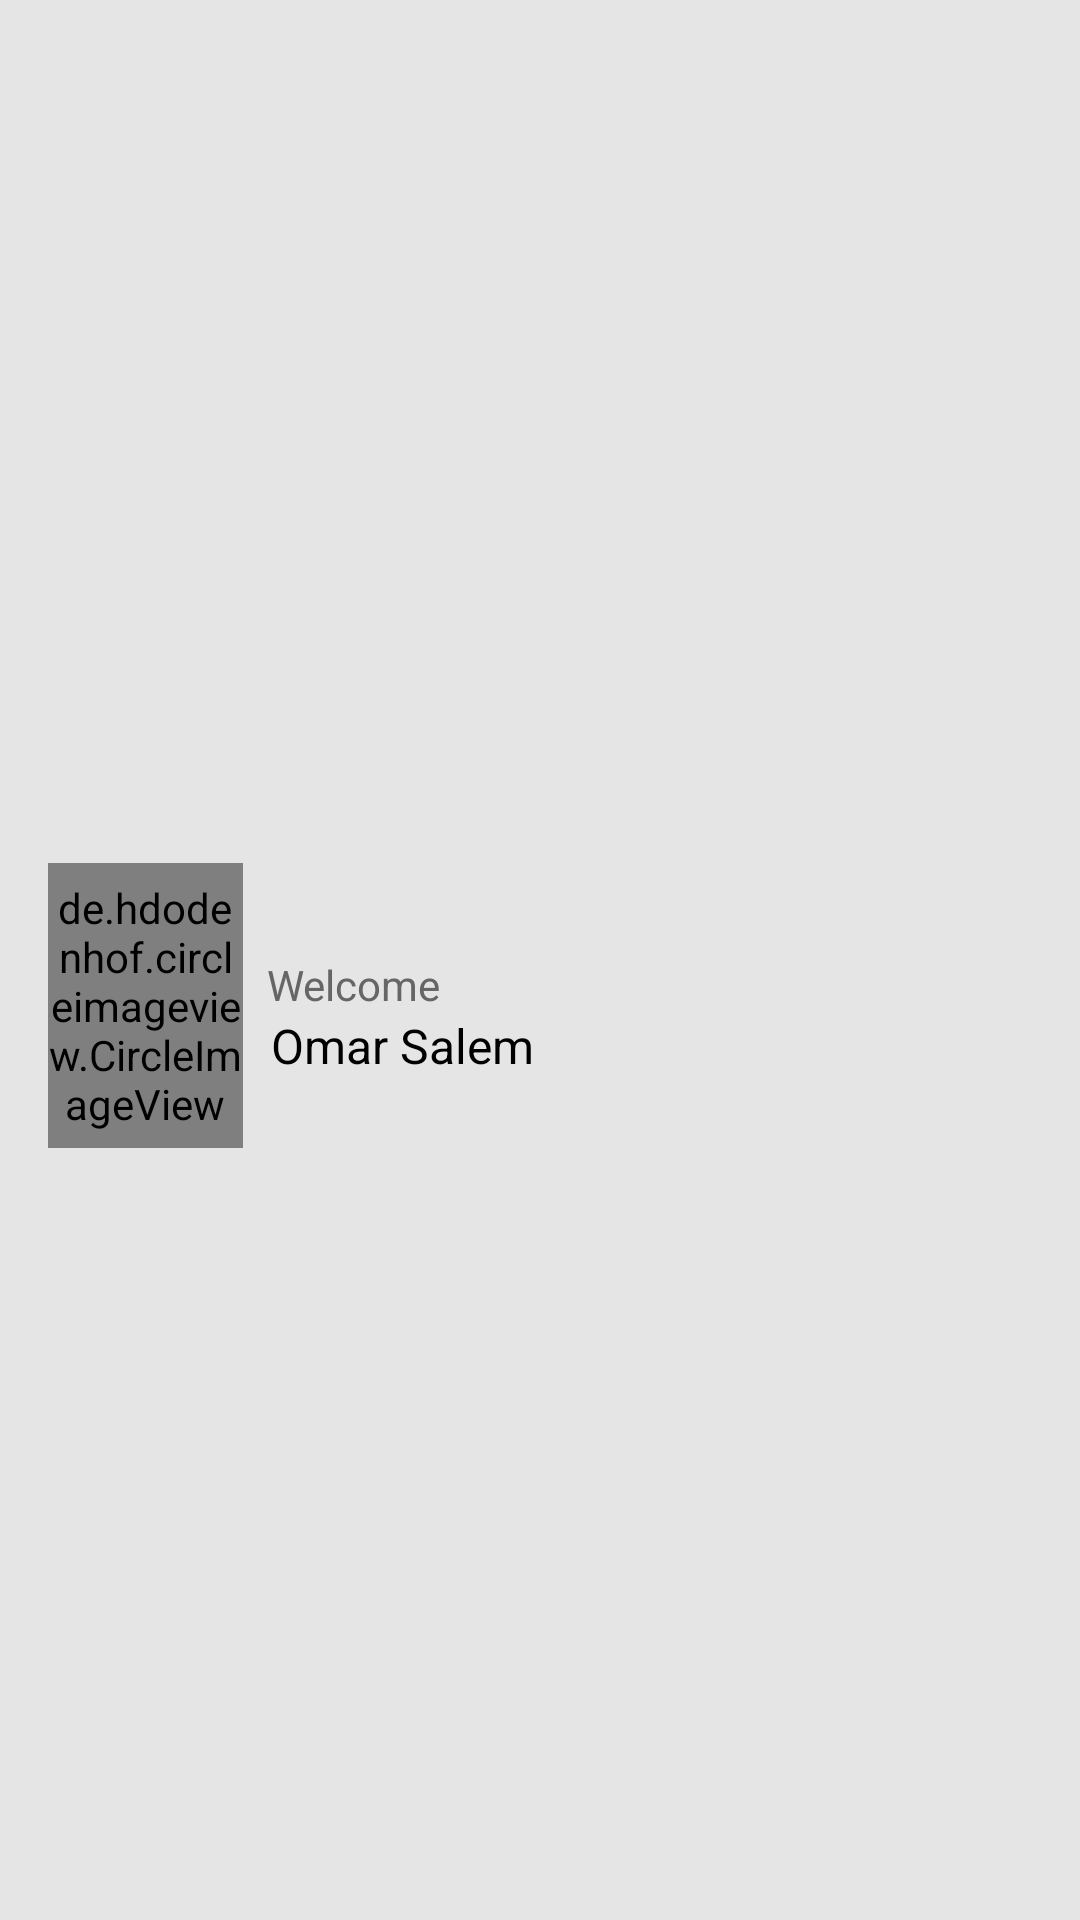

The Android layout XML behind this screen, and the referenced resources:
<!-- AndroidManifest.xml: application theme AppTheme -->
<!-- res/layout/nav_header.xml -->
<?xml version="1.0" encoding="utf-8"?>
<androidx.constraintlayout.widget.ConstraintLayout
    xmlns:android="http://schemas.android.com/apk/res/android"
    xmlns:app="http://schemas.android.com/apk/res-auto"
    android:layout_width="match_parent"
    android:layout_height="130dp"
    android:background="#e5e5e5"
    android:padding="16dp"
    android:theme="@style/ThemeOverlay.AppCompat.Dark">

    <de.hdodenhof.circleimageview.CircleImageView
        android:id="@+id/account_iv"
        android:layout_width="65dp"
        android:layout_height="95dp"
        android:layout_marginTop="30dp"
        android:src="@drawable/me"
        app:civ_border_color="#e5e5e5"
        app:civ_border_width="2dp"
        app:layout_constraintBottom_toBottomOf="parent"
        app:layout_constraintStart_toStartOf="parent"
        app:layout_constraintTop_toTopOf="parent" />

    <TextView
        android:id="@+id/welcome_tv"
        android:layout_width="wrap_content"
        android:layout_height="wrap_content"
        android:layout_marginStart="8dp"
        android:text="@string/welcoem_txt"
        android:textColor="#666666"
        android:textSize="14sp"
        app:layout_constraintBottom_toBottomOf="@+id/account_iv"
        app:layout_constraintStart_toEndOf="@+id/account_iv"
        app:layout_constraintTop_toTopOf="@+id/account_iv"
        app:layout_constraintVertical_bias="0.407" />

    <TextView
        android:id="@+id/account_name_tv"
        android:layout_width="wrap_content"
        android:layout_height="wrap_content"
        android:layout_marginStart="8dp"
        android:text="@string/account_name"
        android:textColor="@color/black"
        android:textSize="16sp"
        app:layout_constraintBottom_toBottomOf="@+id/account_iv"
        app:layout_constraintEnd_toEndOf="@+id/welcome_tv"
        app:layout_constraintHorizontal_bias="0.18"
        app:layout_constraintStart_toStartOf="@+id/welcome_tv"
        app:layout_constraintTop_toBottomOf="@+id/welcome_tv"
        app:layout_constraintVertical_bias="0.0" />

    <ImageView
        android:layout_width="50dp"
        android:layout_height="70dp"
        android:src="@drawable/arrow"
        app:layout_constraintBottom_toBottomOf="@+id/account_iv"
        app:layout_constraintEnd_toEndOf="parent"
        app:layout_constraintTop_toTopOf="@+id/account_iv"
        app:layout_constraintVertical_bias="0.5" />

</androidx.constraintlayout.widget.ConstraintLayout>
<!-- resources referenced by this layout -->
<resources>
  <color name="black"> #000000</color>
  <!-- drawable me: jpg bitmap (drawable, 82333 bytes) -->
  <string name="account_name">Omar Salem</string>
  <string name="welcoem_txt">Welcome</string>
  <style name="AppTheme" parent="Theme.AppCompat.Light.DarkActionBar">
          
          <item name="colorPrimary">@color/light_black</item>
          <item name="colorPrimaryDark">@color/black</item>
          <item name="colorAccent">@color/colorAccent</item>
      </style>
  <color name="light_black">#191919</color>
  <color name="colorAccent">#D81B60</color>
</resources>
